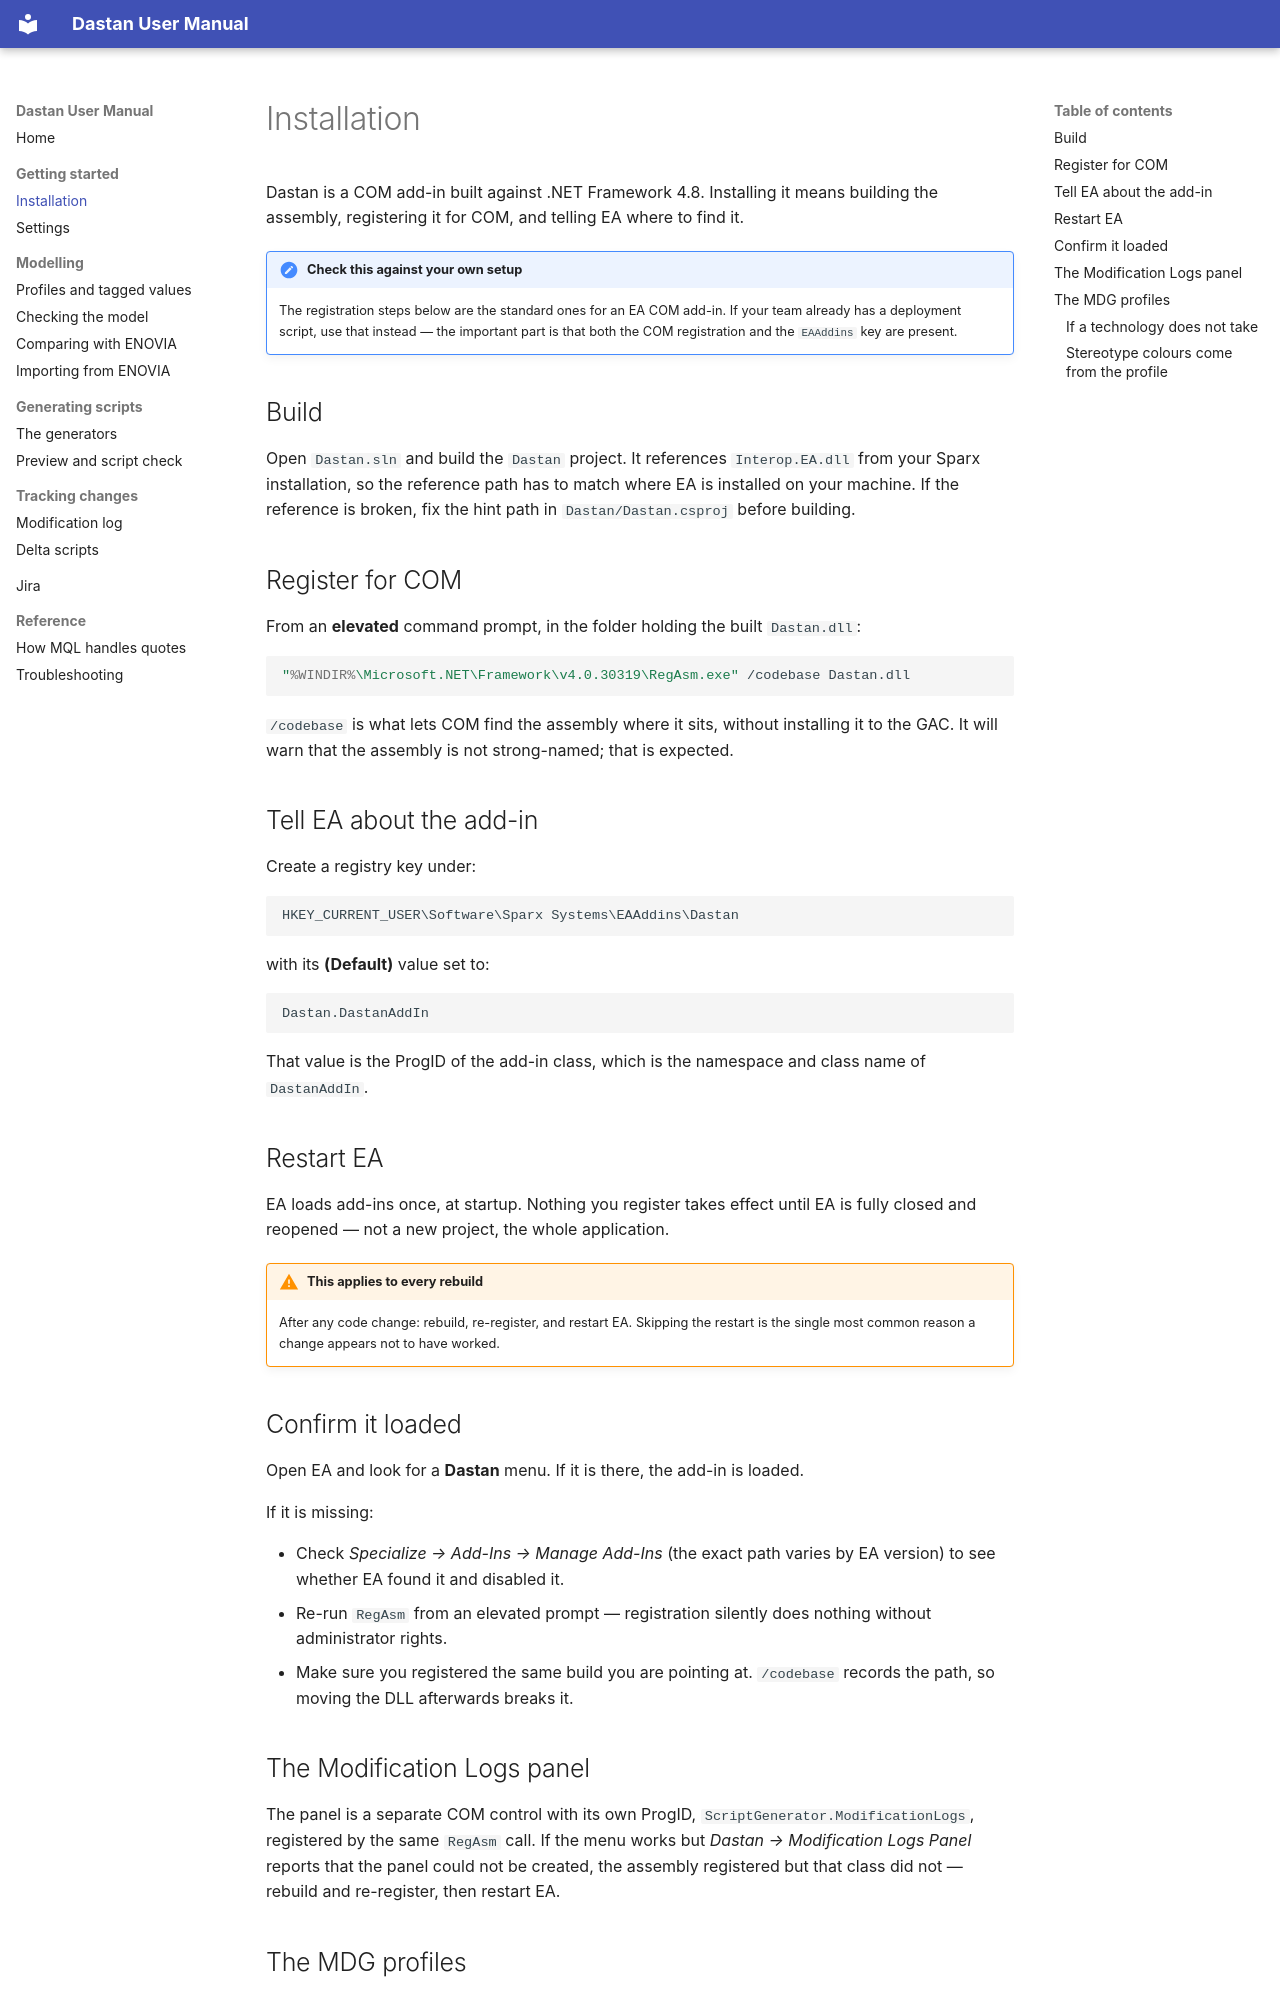

repository: xoviaz/Dastan · page: installation/index.html · generator: mkdocs

# Installation

Dastan is a COM add-in built against .NET Framework 4.8. Installing it means building the
assembly, registering it for COM, and telling EA where to find it.

!!! note "Check this against your own setup"
    The registration steps below are the standard ones for an EA COM add-in. If your team
    already has a deployment script, use that instead — the important part is that both
    the COM registration and the `EAAddins` key are present.

## Build

Open `Dastan.sln` and build the `Dastan` project. It references `Interop.EA.dll` from your
Sparx installation, so the reference path has to match where EA is installed on your
machine. If the reference is broken, fix the hint path in `Dastan/Dastan.csproj` before
building.

## Register for COM

From an **elevated** command prompt, in the folder holding the built `Dastan.dll`:

```bat
"%WINDIR%\Microsoft.NET\Framework\v4.0.30319\RegAsm.exe" /codebase Dastan.dll
```

`/codebase` is what lets COM find the assembly where it sits, without installing it to the
GAC. It will warn that the assembly is not strong-named; that is expected.

## Tell EA about the add-in

Create a registry key under:

```
HKEY_CURRENT_USER\Software\Sparx Systems\EAAddins\Dastan
```

with its **(Default)** value set to:

```
Dastan.DastanAddIn
```

That value is the ProgID of the add-in class, which is the namespace and class name of
`DastanAddIn`.

## Restart EA

EA loads add-ins once, at startup. Nothing you register takes effect until EA is fully
closed and reopened — not a new project, the whole application.

!!! warning "This applies to every rebuild"
    After any code change: rebuild, re-register, and restart EA. Skipping the restart is
    the single most common reason a change appears not to have worked.

## Confirm it loaded

Open EA and look for a **Dastan** menu. If it is there, the add-in is loaded.

If it is missing:

- Check *Specialize → Add-Ins → Manage Add-Ins* (the exact path varies by EA version) to
  see whether EA found it and disabled it.
- Re-run `RegAsm` from an elevated prompt — registration silently does nothing without
  administrator rights.
- Make sure you registered the same build you are pointing at. `/codebase` records the
  path, so moving the DLL afterwards breaks it.

## The Modification Logs panel

The panel is a separate COM control with its own ProgID, `ScriptGenerator.ModificationLogs`,
registered by the same `RegAsm` call. If the menu works but *Dastan → Modification Logs
Panel* reports that the panel could not be created, the assembly registered but that class
did not — rebuild and re-register, then restart EA.
